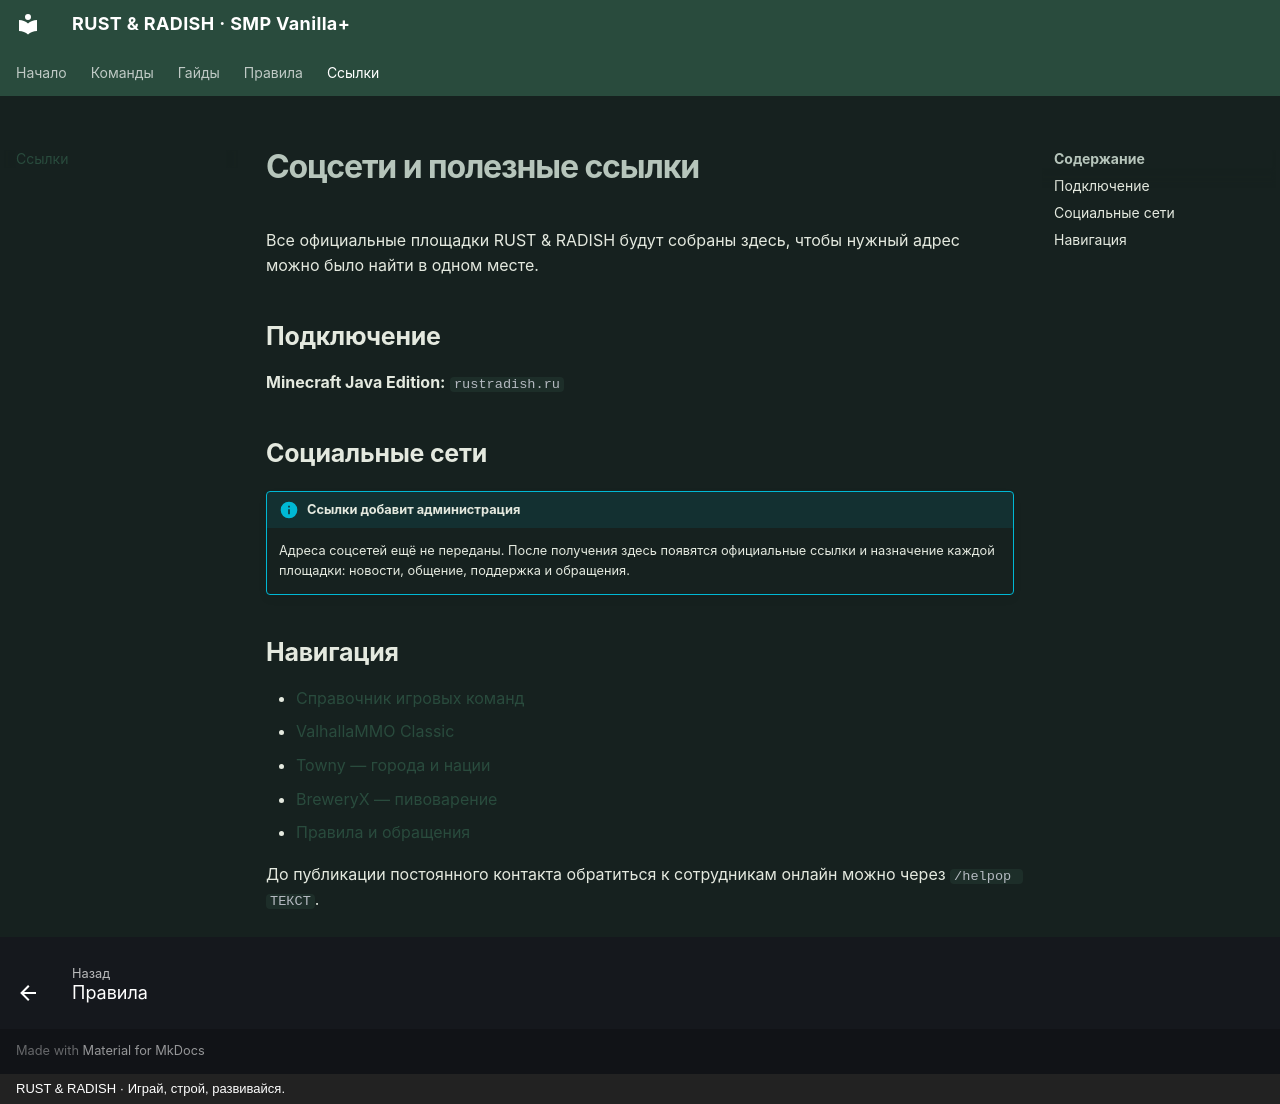

repository: PhenomeNnN/RRSMPVanilla- · page: links/index.html · generator: mkdocs · copyright: RUST & RADISH · Играй, строй, развивайся.

# Соцсети и полезные ссылки

Все официальные площадки RUST & RADISH будут собраны здесь, чтобы нужный адрес можно было найти в одном месте.

## Подключение

**Minecraft Java Edition:** `rustradish.ru`

## Социальные сети

!!! info "Ссылки добавит администрация"
    Адреса соцсетей ещё не переданы. После получения здесь появятся официальные ссылки и назначение каждой площадки: новости, общение, поддержка и обращения.

## Навигация

- [Справочник игровых команд](commands.md)
- [ValhallaMMO Classic](guides/valhalla.md)
- [Towny — города и нации](guides/towny.md)
- [BreweryX — пивоварение](guides/breweryx.md)
- [Правила и обращения](rules.md)

До публикации постоянного контакта обратиться к сотрудникам онлайн можно через `/helpop ТЕКСТ`.
